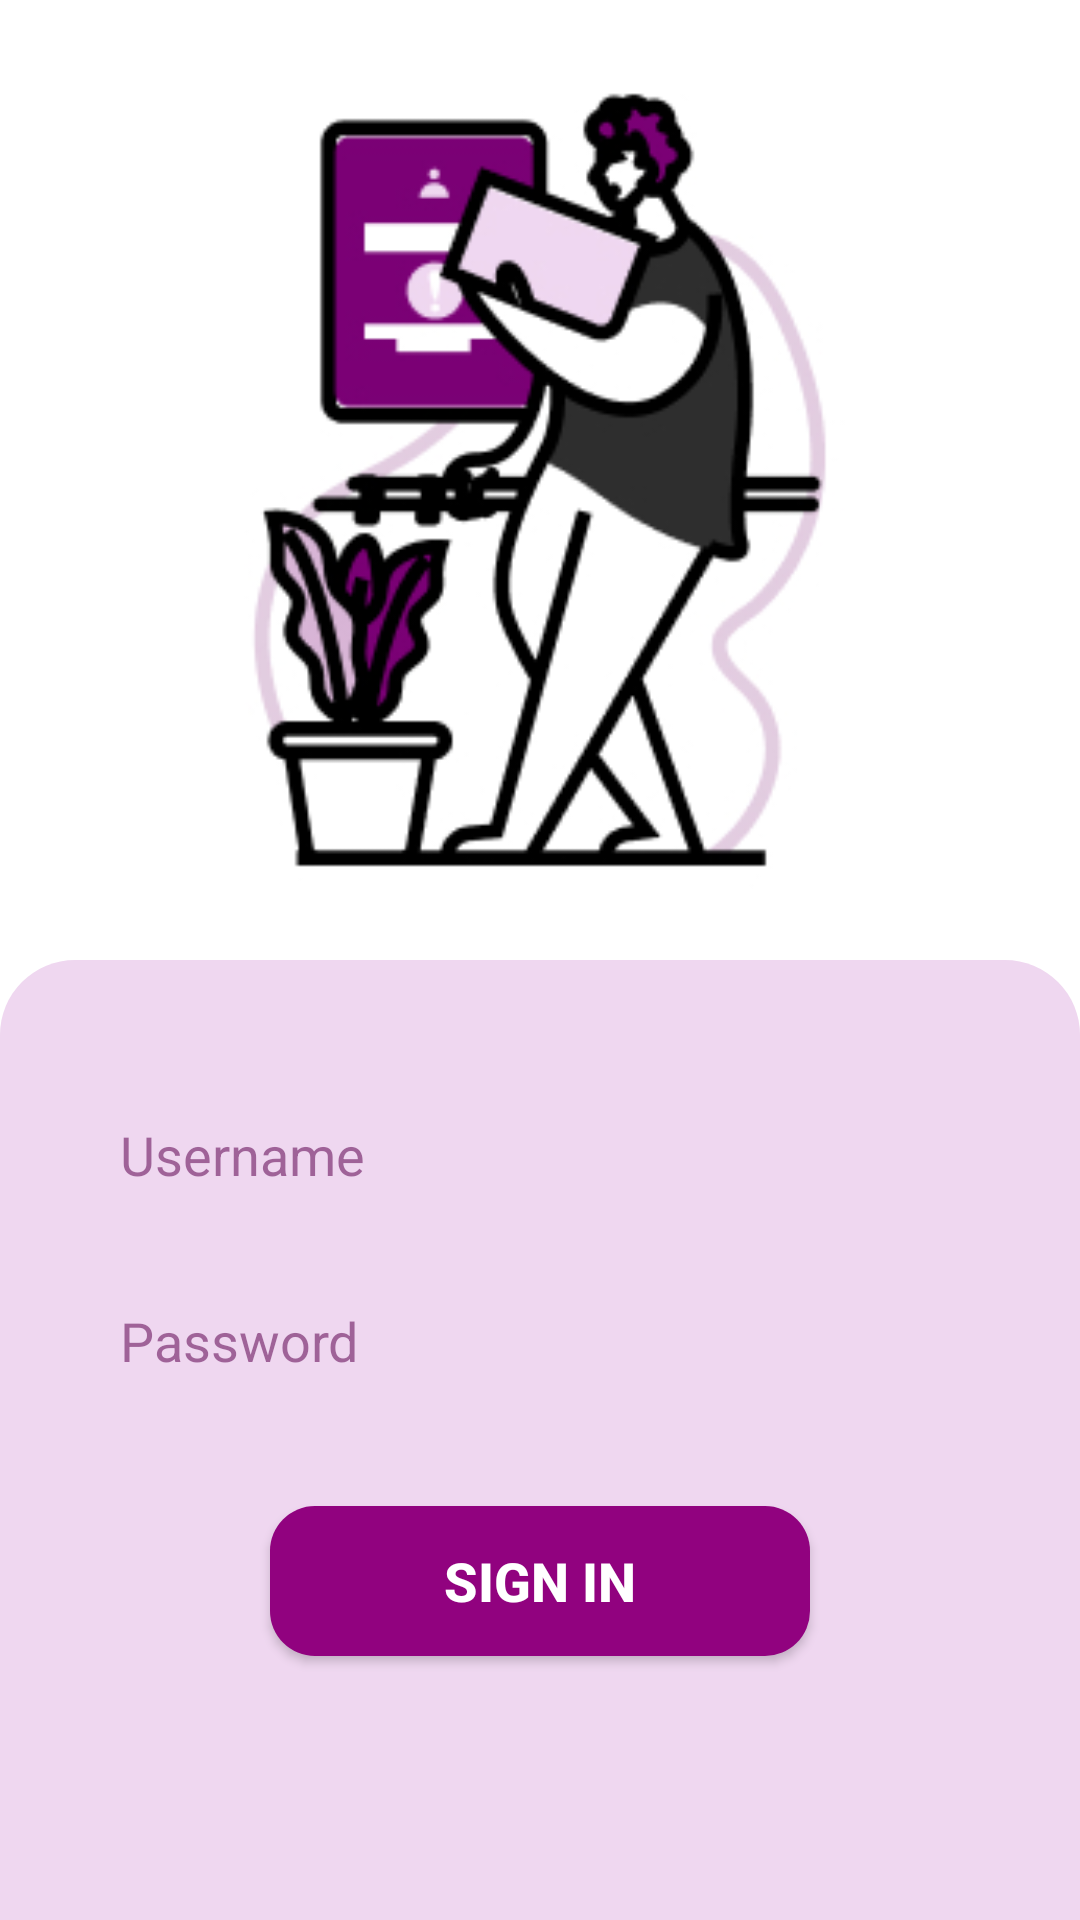

Write the Android layout XML for this screen, with the resource values it uses.
<!-- AndroidManifest.xml: application theme Theme.MedicinaAdmin -->
<!-- res/layout/activity_login.xml -->
<?xml version="1.0" encoding="utf-8"?>
<androidx.constraintlayout.widget.ConstraintLayout xmlns:android="http://schemas.android.com/apk/res/android"
    xmlns:app="http://schemas.android.com/apk/res-auto"
    xmlns:tools="http://schemas.android.com/tools"
    android:layout_width="match_parent"
    android:layout_height="match_parent"
    tools:context=".LoginActivity">

    <ImageView
        android:layout_width="280dp"
        android:layout_height="280dp"
        android:src="@drawable/illustration_login"
        android:layout_marginTop="20dp"
        app:layout_constraintEnd_toEndOf="parent"
        app:layout_constraintStart_toStartOf="parent"
        app:layout_constraintTop_toTopOf="parent" />

    <View
        android:id="@+id/view"
        android:layout_width="match_parent"
        android:layout_height="320dp"
        android:background="@drawable/view_up_style"
        app:layout_constraintBottom_toBottomOf="parent"
        app:layout_constraintEnd_toEndOf="parent"
        app:layout_constraintStart_toStartOf="parent" />

    <androidx.appcompat.widget.AppCompatEditText
        android:id="@+id/appCompatEditText"
        android:layout_width="300dp"
        android:layout_height="50dp"
        android:layout_marginTop="40dp"
        android:background="@drawable/edit_text_style"
        android:hint="Username"
        android:inputType="text"
        android:padding="10dp"
        android:textColor="@color/purple_700"
        android:textColorHint="@color/hint"
        app:layout_constraintEnd_toEndOf="parent"
        app:layout_constraintStart_toStartOf="parent"
        app:layout_constraintTop_toTopOf="@+id/view" />

    <androidx.appcompat.widget.AppCompatEditText
        android:id="@+id/appCompatEditText2"
        android:layout_width="300dp"
        android:layout_height="50dp"
        android:layout_marginTop="12dp"
        android:background="@drawable/edit_text_style"
        android:hint="Password"
        android:inputType="textPassword"
        android:padding="10dp"
        android:textColor="@color/purple_700"
        android:textColorHint="@color/hint"
        app:layout_constraintEnd_toEndOf="parent"
        app:layout_constraintStart_toStartOf="parent"
        app:layout_constraintTop_toBottomOf="@+id/appCompatEditText" />

    <androidx.appcompat.widget.AppCompatButton
        android:id="@+id/loginButton"
        android:layout_width="180dp"
        android:layout_height="50dp"
        android:layout_marginTop="30dp"
        android:background="@drawable/button_style"
        android:text="Sign In"
        android:textColor="#fff"
        android:textSize="18sp"
        android:textStyle="bold"
        app:layout_constraintEnd_toEndOf="parent"
        app:layout_constraintStart_toStartOf="parent"
        app:layout_constraintTop_toBottomOf="@+id/appCompatEditText2" />

</androidx.constraintlayout.widget.ConstraintLayout>
<!-- resources referenced by this layout -->
<resources>
  <color name="hint">#A6732368</color>
  <color name="purple_700">#91027F</color>
  <!-- drawable button_style (drawable) -->
  <?xml version="1.0" encoding="utf-8"?>
  <shape android:shape="rectangle" xmlns:android="http://schemas.android.com/apk/res/android">
      <solid android:color="@color/purple_700"/>
      <corners android:radius="15dp"/>
  </shape>
  <!-- drawable illustration_login: jpg bitmap (drawable, 44352 bytes) -->
  <!-- drawable view_up_style (drawable) -->
  <?xml version="1.0" encoding="utf-8"?>
  <shape android:shape="rectangle" xmlns:android="http://schemas.android.com/apk/res/android">
      <solid android:color="@color/purple_200"/>
      <corners android:topLeftRadius="25dp" android:topRightRadius="25dp"/>
  </shape>
  <style name="Theme.MedicinaAdmin" parent="Theme.MaterialComponents.DayNight.NoActionBar">
          
          <item name="colorPrimary">@color/purple_500</item>
          <item name="colorPrimaryVariant">@color/purple_700</item>
          <item name="colorOnPrimary">@color/white</item>
          
          <item name="colorSecondary">@color/teal_200</item>
          <item name="colorSecondaryVariant">@color/teal_700</item>
          <item name="colorOnSecondary">@color/black</item>
          
          <item name="android:statusBarColor" tools:targetApi="l">?attr/colorPrimaryVariant</item>
          
      </style>
  <color name="purple_200">#EFD7F0</color>
  <color name="purple_500">#FA75E9</color>
  <color name="white">#FFFFFFFF</color>
  <color name="teal_200">#FF03DAC5</color>
  <color name="teal_700">#FF018786</color>
  <color name="black">#FF000000</color>
</resources>
